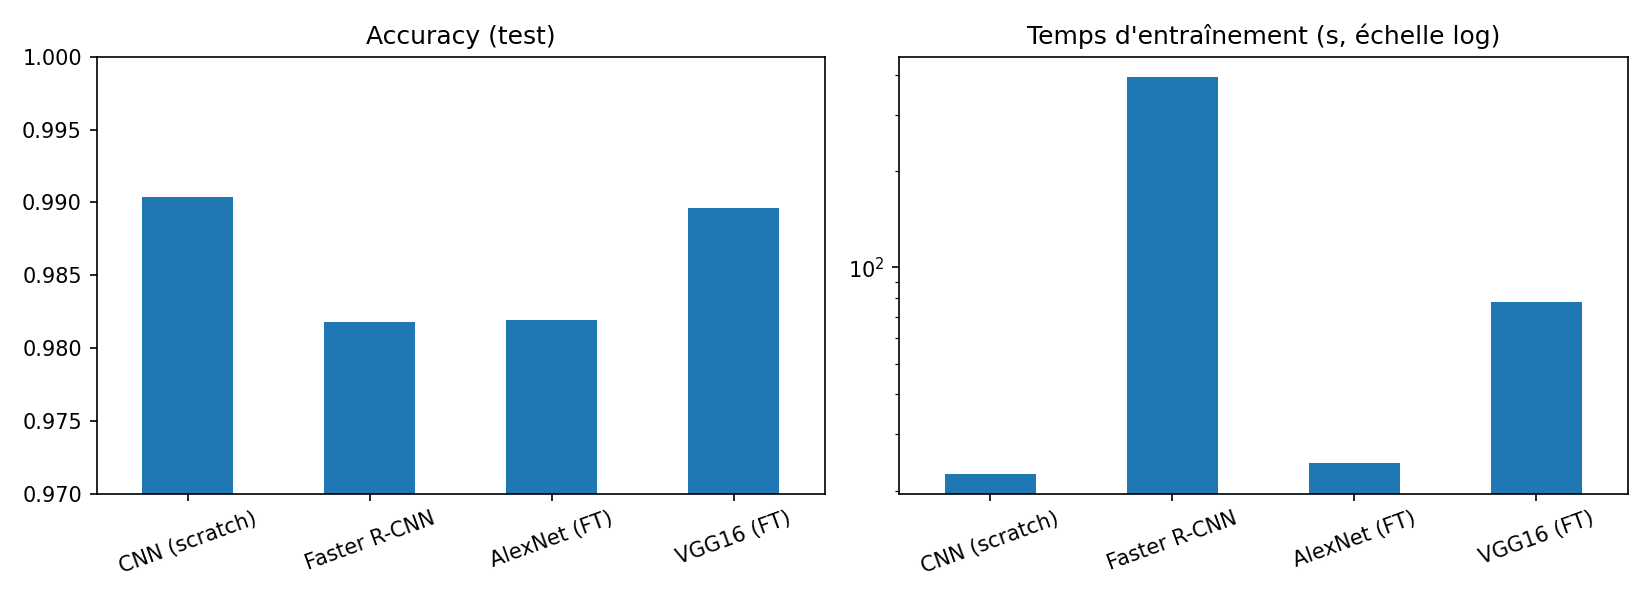

The data file committed next to this chart (first rows):
, accuracy, f1, loss, time_s, params
CNN (scratch), 0.9904, 0.9903, 0.0289, 22.6, 421834
Faster R-CNN, 0.9818, 0.9817, 0.125, 395.4, 28329606
AlexNet (FT), 0.9819, 0.9819, 0.06458, 24.43, 57044810
VGG16 (FT), 0.9896, 0.9896, 0.04253, 77.69, 134301514
